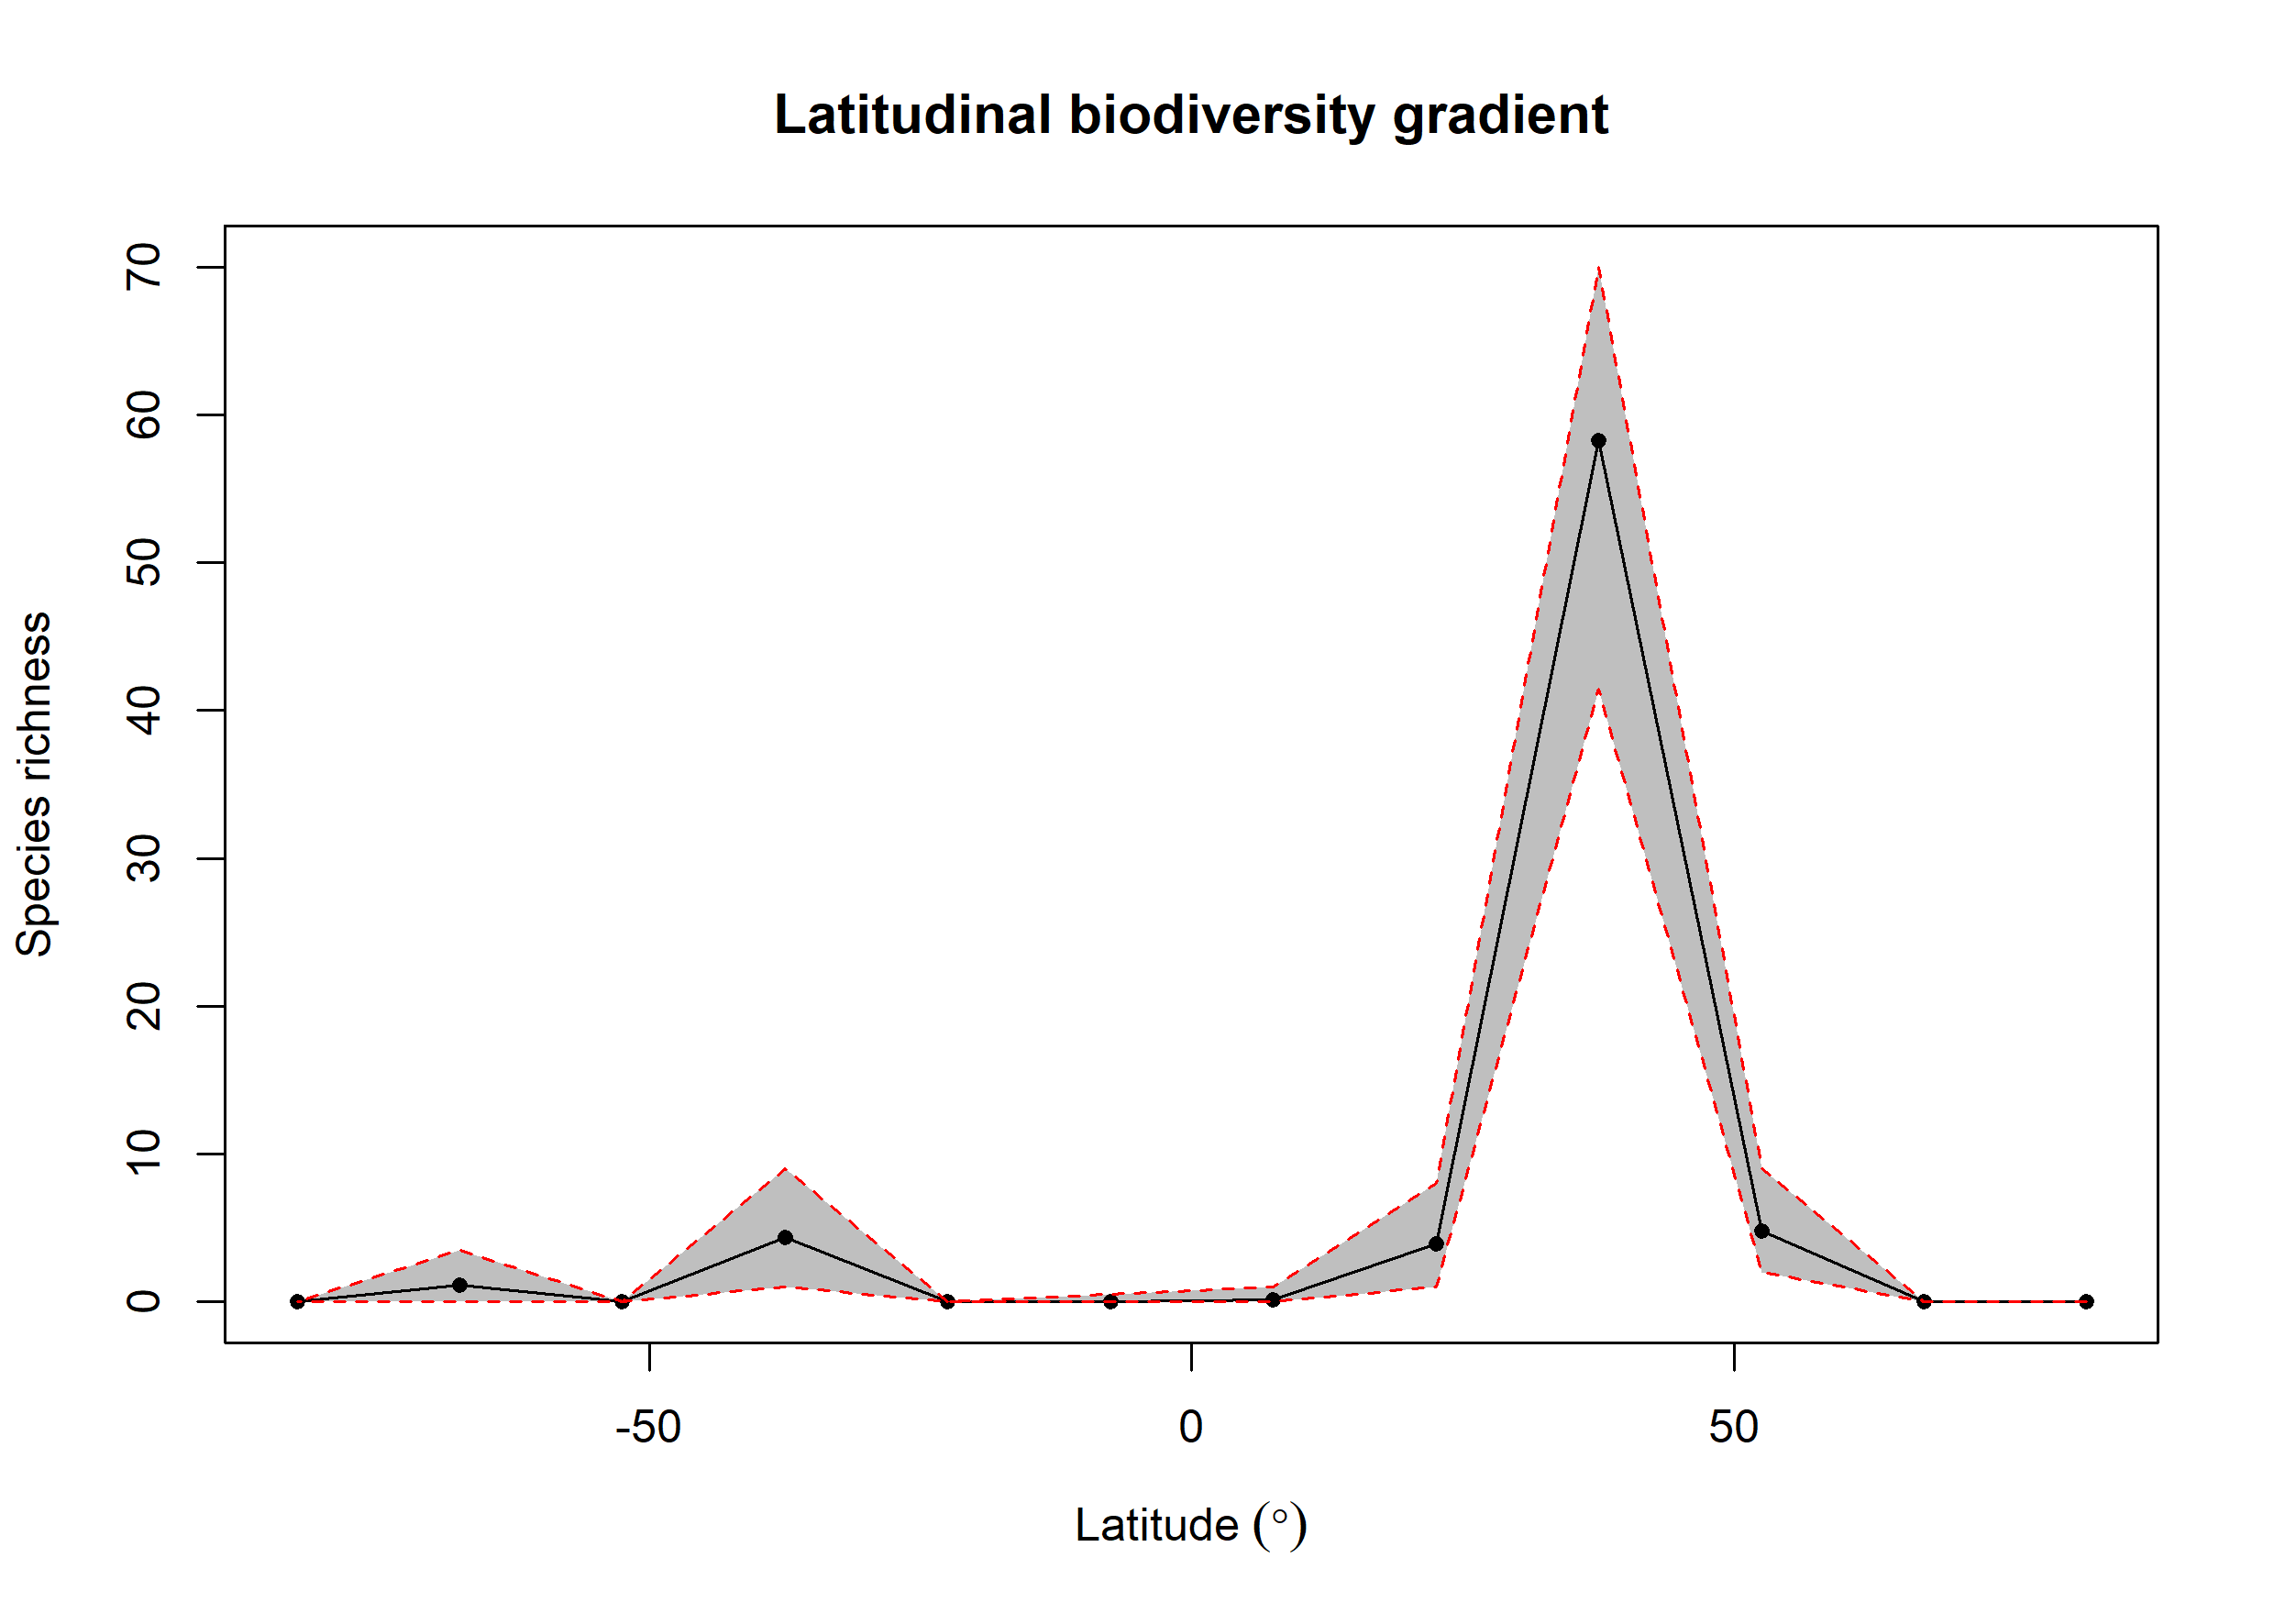

The file beside this chart, header and first rows:
bin, max, min, mid, hemisphere, mean_richness, CI.Lower, CI.Upper
1, 90, 75, 82.5, N, 0, 0, 0
2, 75, 60, 67.5, N, 0, 0, 0
3, 60, 45, 52.5, N, 4.82, 2, 9
4, 45, 30, 37.5, N, 58.25, 41.48, 70
5, 30, 15, 22.5, N, 3.9, 1, 8
6, 15, 0, 7.5, N, 0.16, 0, 1
7, 0, -15, -7.5, S, 0.03, 0, 0.525
8, -15, -30, -22.5, S, 0, 0, 0
9, -30, -45, -37.5, S, 4.34, 1, 9
10, -45, -60, -52.5, S, 0, 0, 0
11, -60, -75, -67.5, S, 1.11, 0, 3.525
12, -75, -90, -82.5, S, 0, 0, 0
